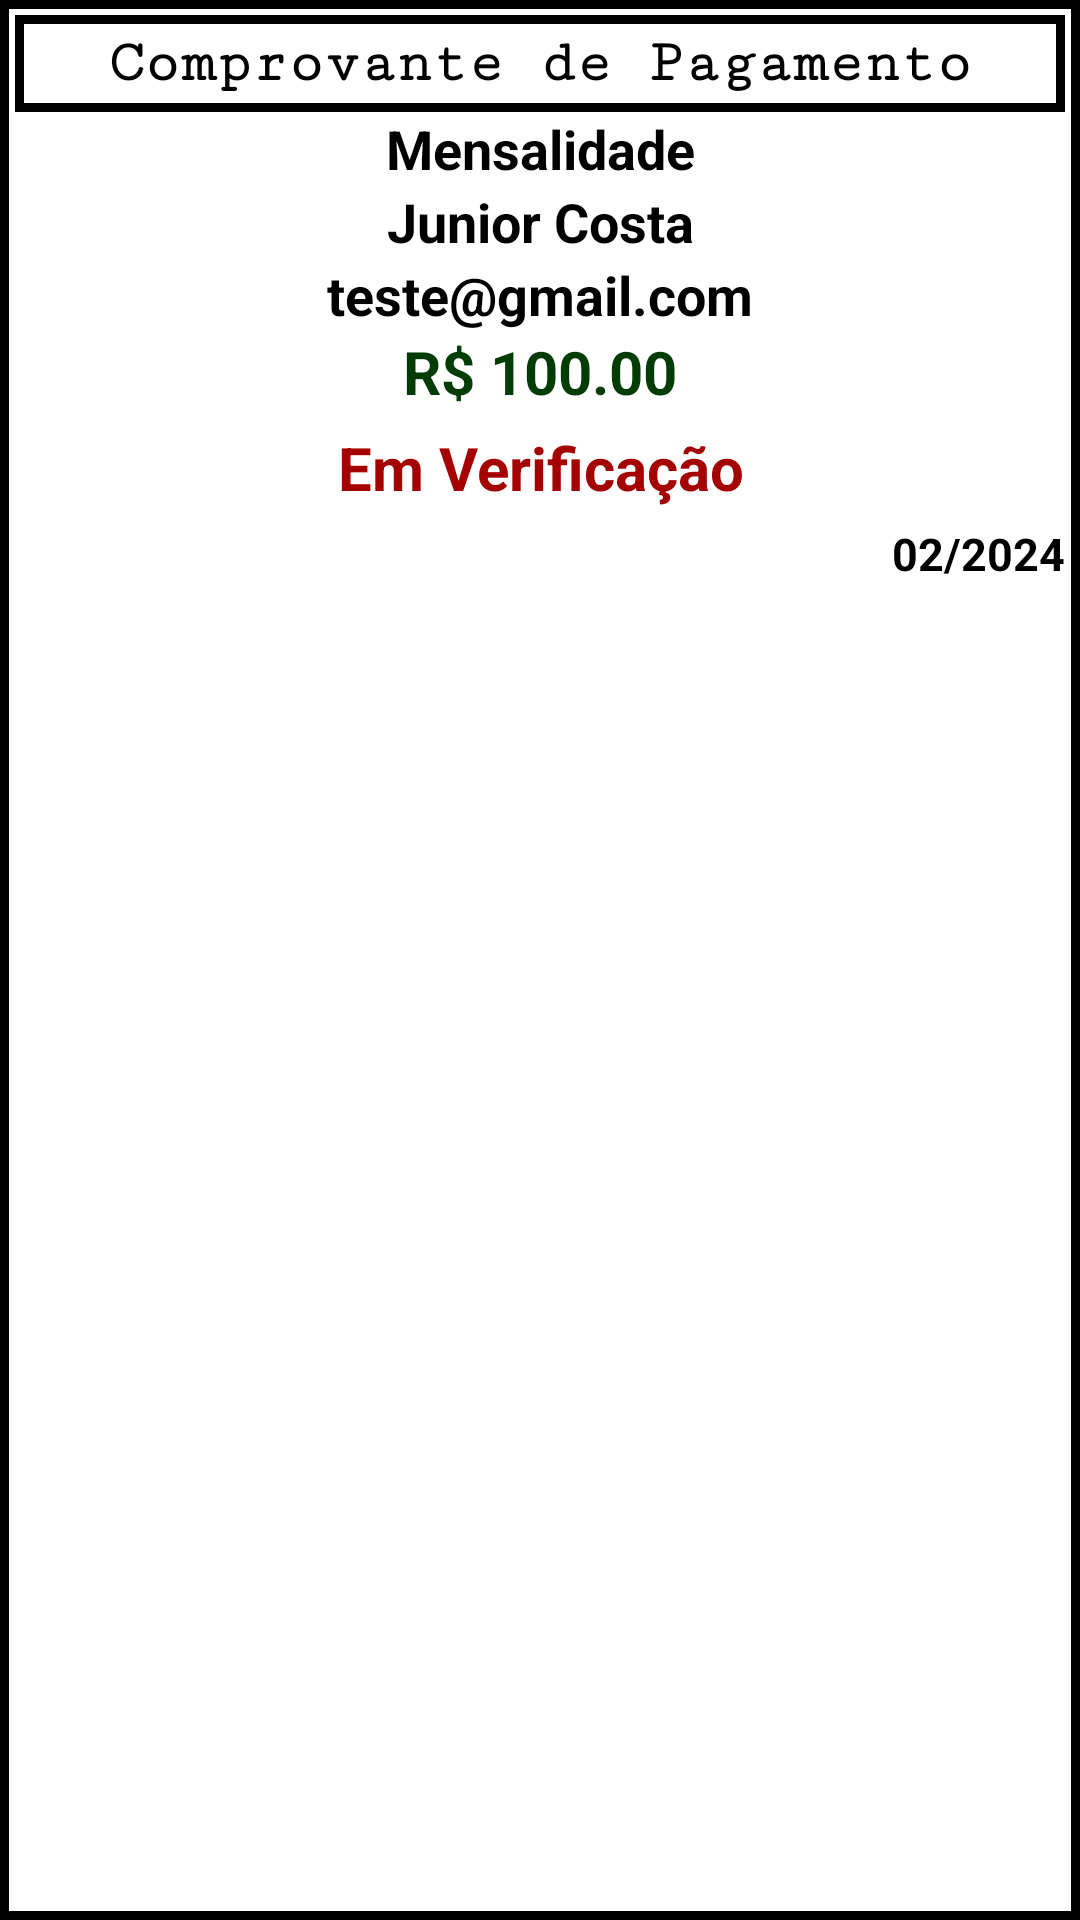

Android layout source for this screen:
<!-- AndroidManifest.xml: application theme Theme.ProfessorJiuJitsuAdmin -->
<!-- res/layout/comprovante_item.xml -->
<?xml version="1.0" encoding="utf-8"?>
<LinearLayout xmlns:android="http://schemas.android.com/apk/res/android"
    android:layout_width="match_parent"
    android:layout_height="wrap_content"
    android:layout_margin="5dp"
    android:background="@drawable/borda_mensalidade_2"
    android:orientation="vertical">

    <TextView
        android:id="@+id/txtComprovante"
        android:layout_width="match_parent"
        android:layout_height="wrap_content"
        android:layout_marginStart="5dp"
        android:layout_marginTop="5dp"
        android:layout_marginEnd="5dp"
        android:background="@drawable/borda_mensalidade_2"
        android:fontFamily="serif-monospace"
        android:padding="5dp"
        android:text="@string/comprovante_titutlo"
        android:textAlignment="center"
        android:textColor="@color/black"
        android:textSize="20sp"
        android:textStyle="bold" />

    <TextView
        android:id="@+id/txtTituloCobrancaComprovante"
        android:layout_width="match_parent"
        android:layout_height="wrap_content"
        android:text="Mensalidade"
        android:textAlignment="center"
        android:textColor="@color/black"
        android:textSize="18sp"
        android:textStyle="bold" />

    <TextView
        android:id="@+id/txtNomeAlunoComprovante"
        android:layout_width="match_parent"
        android:layout_height="wrap_content"
        android:text="Junior Costa"
        android:textAlignment="center"
        android:textColor="@color/black"
        android:textSize="18sp"
        android:textStyle="bold" />

    <TextView
        android:id="@+id/txtEmailComprovante"
        android:layout_width="match_parent"
        android:layout_height="wrap_content"
        android:text="teste@gmail.com"
        android:textAlignment="center"
        android:textColor="@color/black"
        android:textSize="18sp"
        android:textStyle="bold" />

    <TextView
        android:id="@+id/txtPrecoComprovante"
        android:layout_width="match_parent"
        android:layout_height="wrap_content"
        android:text="R$ 100.00"
        android:textAlignment="center"
        android:textColor="@color/verde_forte"
        android:textSize="20sp"
        android:textStyle="bold" />

    <TextView
        android:id="@+id/txtStatusPagamento"
        android:layout_width="match_parent"
        android:layout_height="wrap_content"
        android:layout_marginTop="5dp"
        android:text="Em Verificação"
        android:textAlignment="center"
        android:textColor="@color/vermelho_forte"
        android:textSize="20sp"
        android:textStyle="bold" />

    <TextView
        android:id="@+id/txtRefMes"
        android:layout_width="match_parent"
        android:layout_height="wrap_content"
        android:layout_margin="5dp"
        android:layout_marginEnd="5dp"
        android:text="02/2024"
        android:textAlignment="viewEnd"
        android:textColor="@color/black"
        android:textSize="15sp"
        android:textStyle="bold" />
</LinearLayout>
<!-- resources referenced by this layout -->
<resources>
  <color name="black">#FF000000</color>
  <color name="verde_forte">#023C05</color>
  <color name="vermelho_forte">#A40000</color>
  <!-- drawable borda_mensalidade_2 (drawable) -->
  <?xml version="1.0" encoding="utf-8"?>
  <shape xmlns:android="http://schemas.android.com/apk/res/android"
      android:shape="rectangle">
  
      <stroke android:color="@color/black"
          android:width="3dp"/>
  
  
  </shape>
  <string name="comprovante_titutlo">Comprovante de Pagamento</string>
  <style name="Theme.ProfessorJiuJitsuAdmin" parent="Base.Theme.ProfessorJiuJitsuAdmin" />
  <style name="Base.Theme.ProfessorJiuJitsuAdmin" parent="Theme.MaterialComponents.DayNight.NoActionBar">
          
          
          <item name="colorPrimaryDark">@color/cinza</item>
          <item name="colorPrimary">@color/cinza</item>
          <item name="colorAccent">@color/cinza</item>
          <item name="android:statusBarColor">@color/black</item>
          <item name="colorSecondary">@color/black</item>
          <item name="colorOnSecondary">@color/white</item>
      </style>
  <color name="cinza">#5E5E5E</color>
  <color name="white">#FFFFFFFF</color>
</resources>
